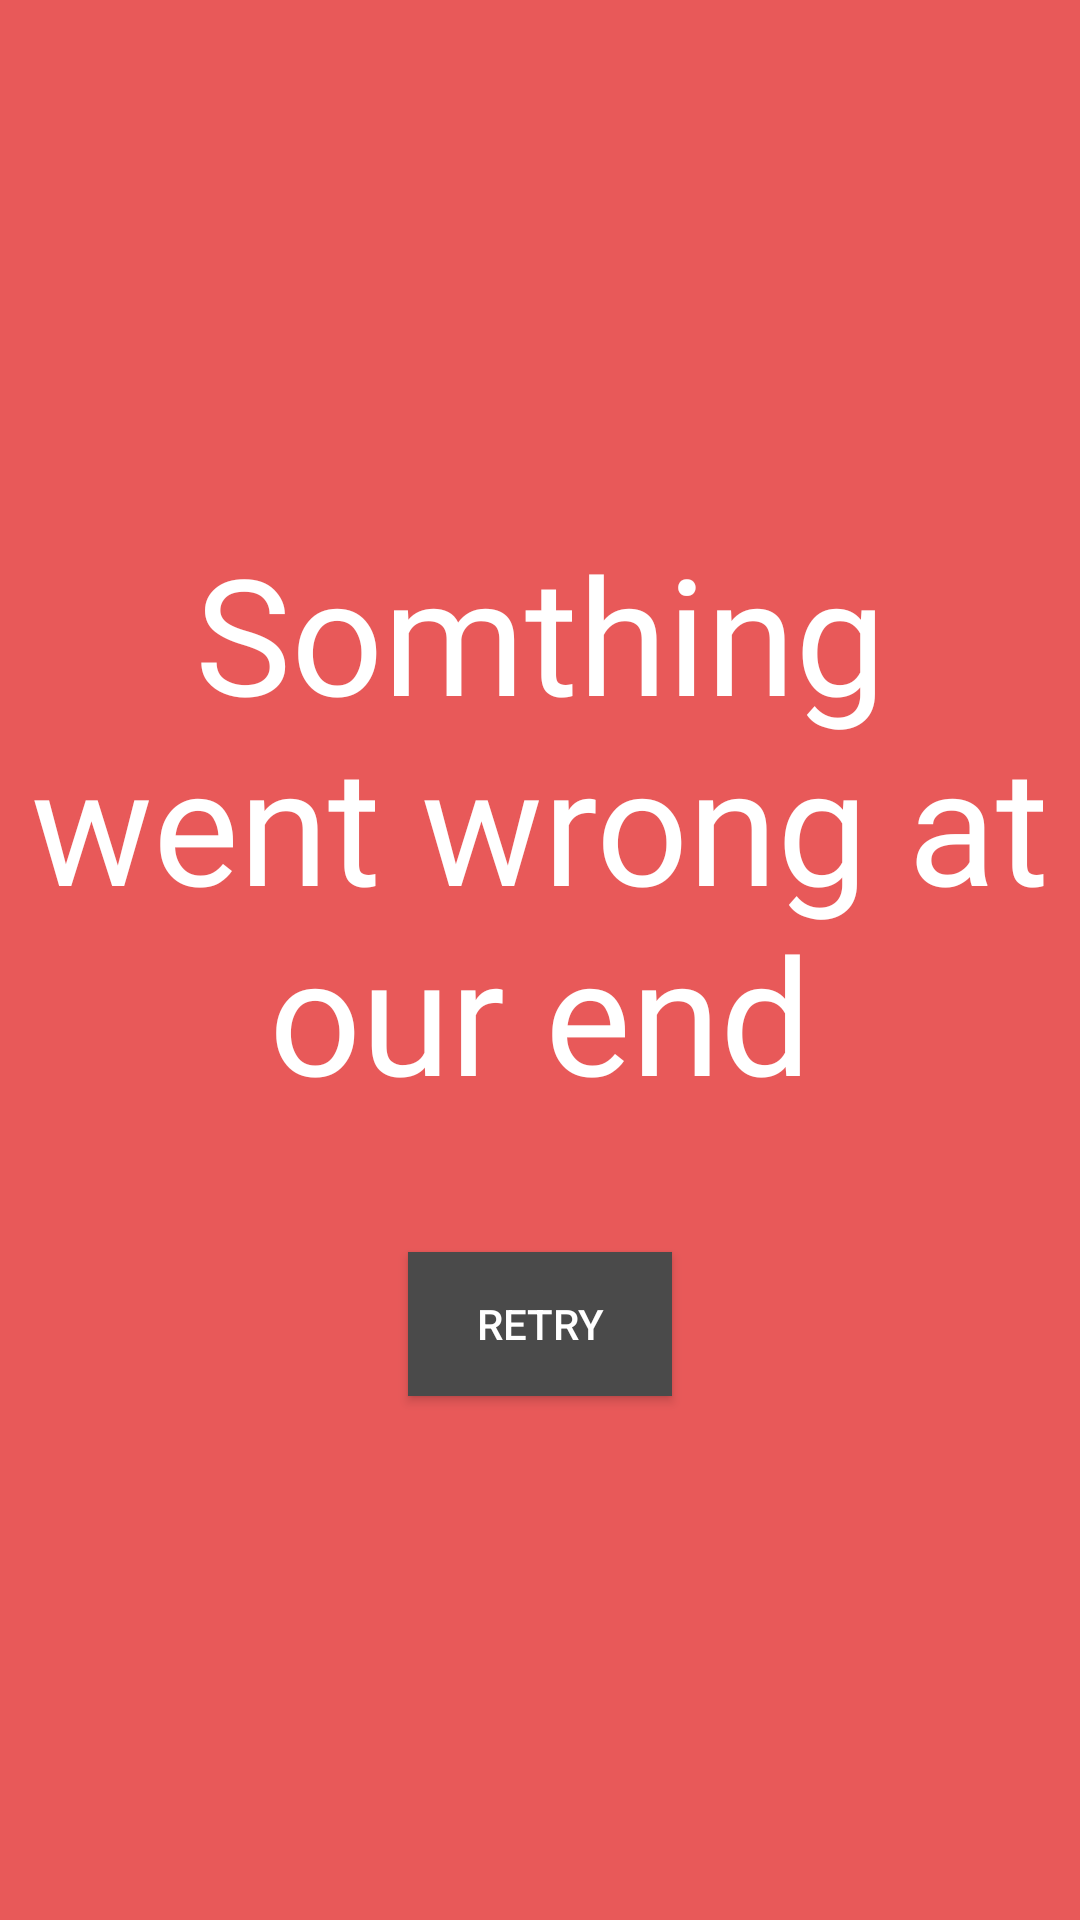

Reconstruct the res/layout file that produces this screen, plus the resources it refers to.
<!-- AndroidManifest.xml: application theme AppTheme -->
<!-- res/layout/activity_error.xml -->
<?xml version="1.0" encoding="utf-8"?>
<android.support.constraint.ConstraintLayout xmlns:android="http://schemas.android.com/apk/res/android"
    xmlns:app="http://schemas.android.com/apk/res-auto"
    xmlns:tools="http://schemas.android.com/tools"
    android:layout_width="match_parent"
    android:layout_height="match_parent"
    tools:context="com.example.aditisaini.weatherapp.Error">

    <LinearLayout
        android:layout_width="match_parent"
        android:layout_height="match_parent"
        android:orientation="vertical"
        android:gravity="center"
        android:background="#E85959">
        <TextView
            android:layout_width="match_parent"
            android:layout_height="wrap_content"
            android:gravity="center"
            android:text="Somthing went wrong at our end"
            android:textColor="#ffffff"
            android:fontFamily="@font/roboto_thin"
            android:textSize="54sp"/>

        <Button
            android:id="@+id/retryButton"
            android:layout_width="wrap_content"
            android:layout_height="wrap_content"
            android:text="Retry"
            android:gravity="center"
            android:textColor="#ffffff"
            android:layout_marginTop="44dp"
            android:background="#4A4A4A"/>
    </LinearLayout>

</android.support.constraint.ConstraintLayout>
<!-- resources referenced by this layout -->
<resources>
  <style name="AppTheme" parent="Theme.AppCompat.Light.DarkActionBar">
          
          <item name="colorPrimary">@color/colorPrimary</item>
          <item name="colorPrimaryDark">@color/colorPrimaryDark</item>
          <item name="colorAccent">@color/colorAccent</item>
      </style>
  <color name="colorPrimary">#333333</color>
  <color name="colorPrimaryDark">#333333</color>
  <color name="colorAccent">#916</color>
</resources>
